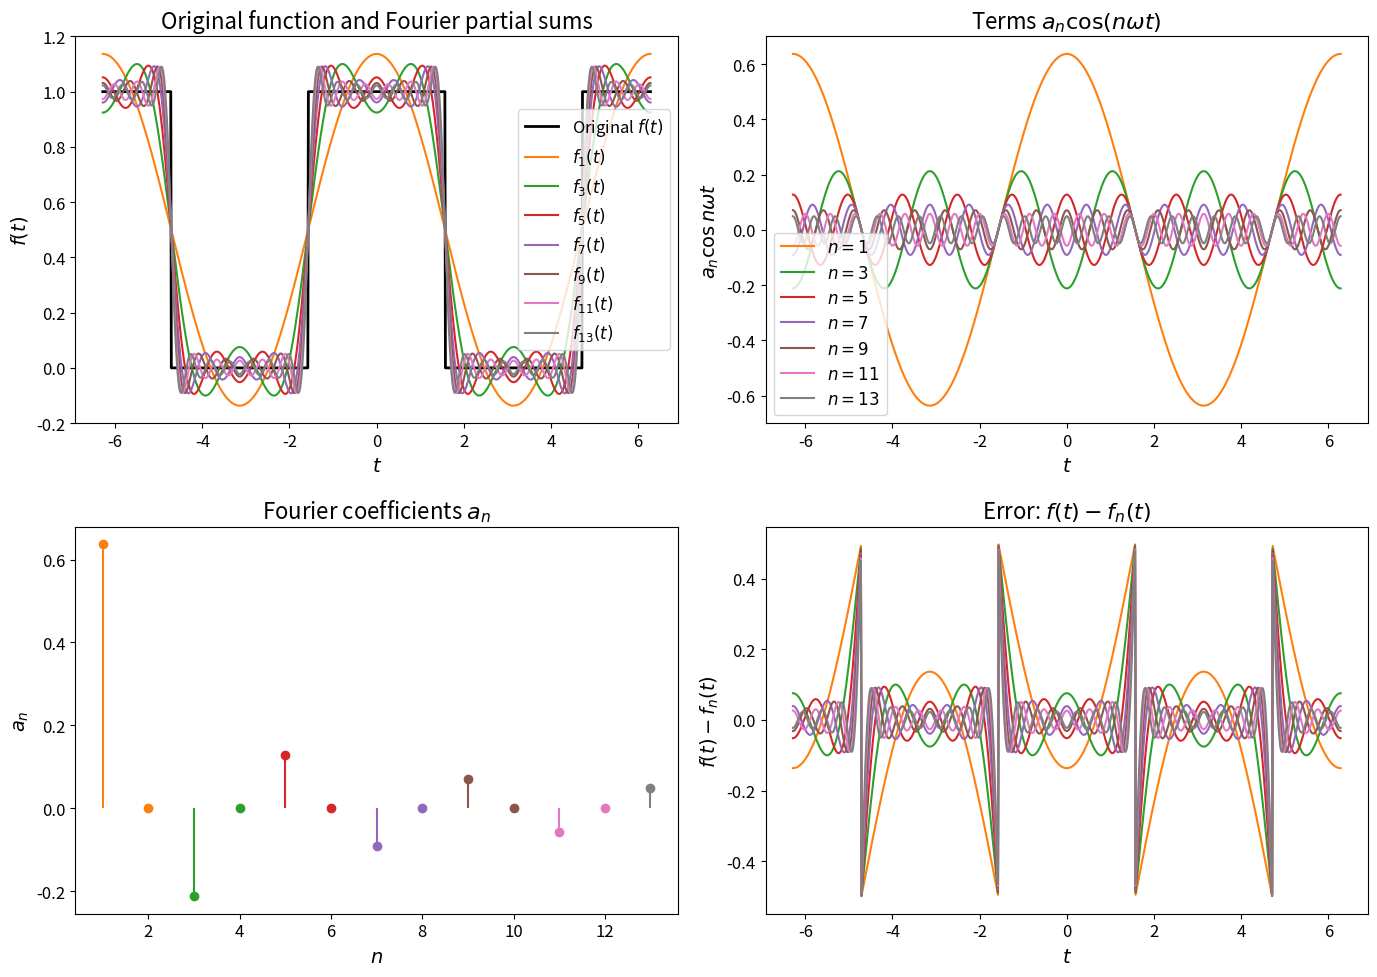
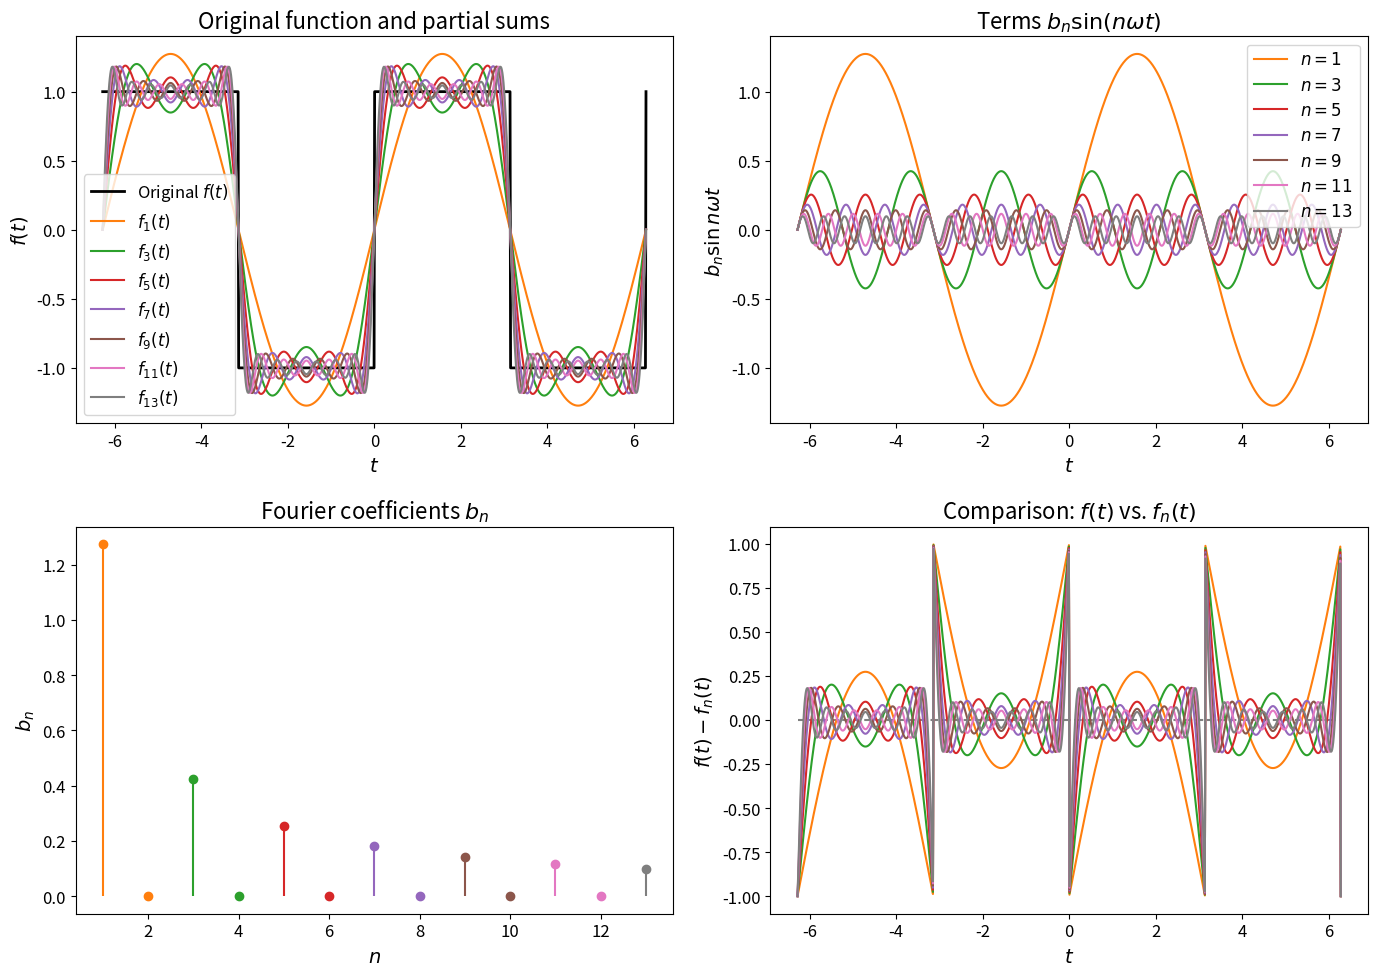
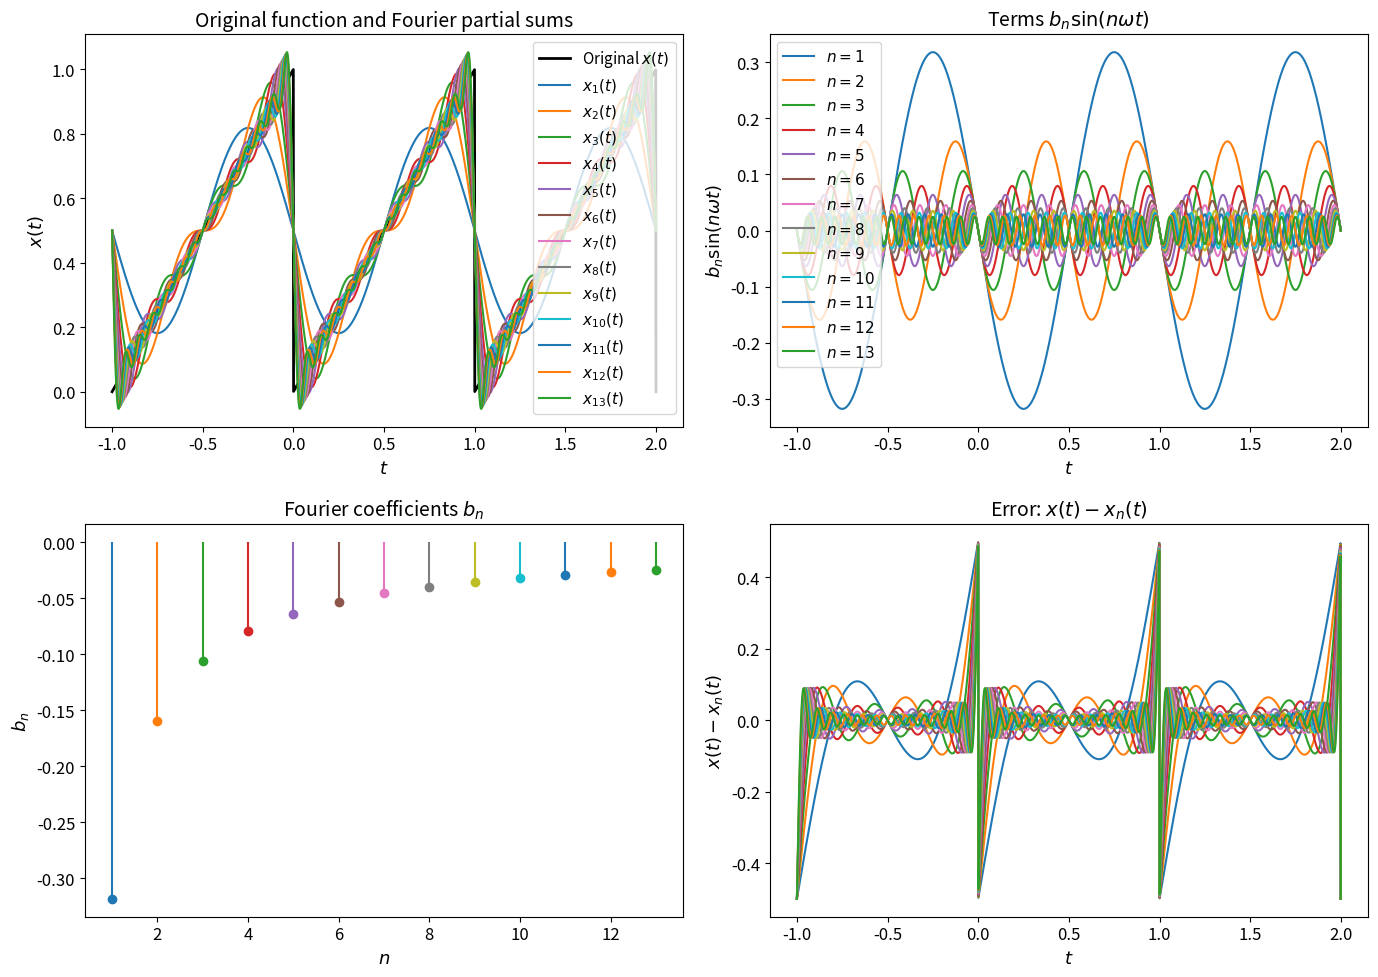
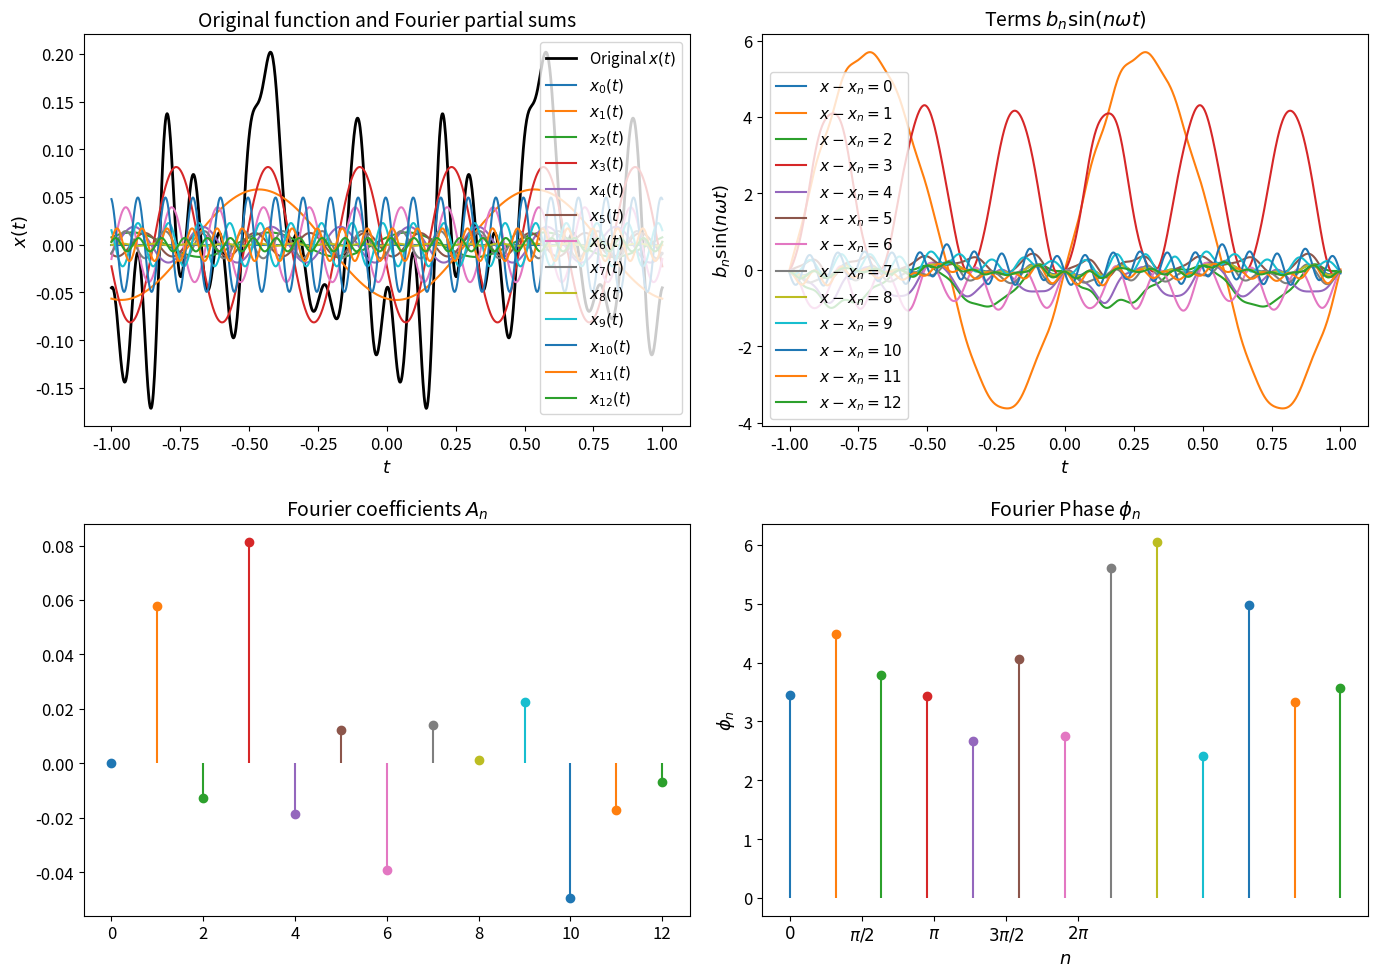
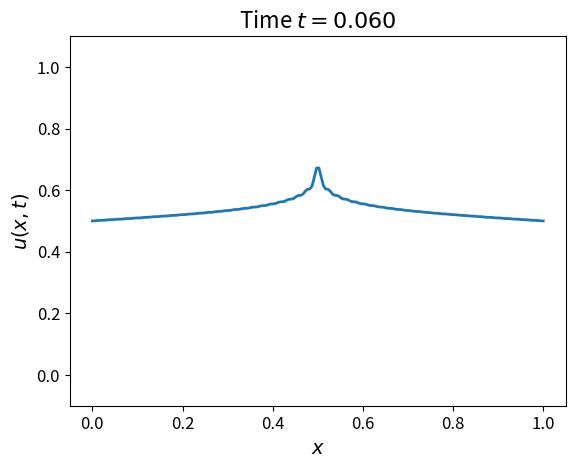

Recreate these plots in Python, in order. (Note: this script raises an exception after producing the figures.)
import numpy as np
import matplotlib.pyplot as plt

plt.rcParams.update({
    'font.size': 14,            # base font size
    'axes.titlesize': 16,       # subplot title
    'axes.labelsize': 14,       # x/y axis labels
    'xtick.labelsize': 12,      # x tick labels
    'ytick.labelsize': 12,      # y tick labels
    'legend.fontsize': 12,      # legend
})


import numpy as np
import matplotlib.pyplot as plt

# Define the square window function (even, 50% duty cycle)
def square_window(t, T=2*np.pi):
    t_mod = (t + T/2) % T - T/2  # shifts to (-T/2, T/2]
    return np.where(np.abs(t_mod) < T/4, 1, 0)

# Fourier cosine coefficients a_n (only odd n ≠ 0)
def an(n, T=2*np.pi):
    if n % 2 == 0:
        return 0
    return (2 / (np.pi * n)) * (-1)**((n - 1)//2)

# Partial sum of the cosine Fourier series
def fourier_partial_sum(t, n_max, T=2*np.pi):
    omega = 2 * np.pi / T
    sum_series = 0.5 * np.ones_like(t)  # a_0 / 2 = 1/2
    for n in range(1, n_max + 1):
        a = an(n, T)
        sum_series += a * np.cos(n * omega * t)
    return sum_series

# Parameters
T = 2 * np.pi
t = np.linspace(-T, T, 1000)
nmax = 13
colors = plt.cm.tab10(np.arange(1, nmax + 1) % 10)

# Prepare figure
fig, axs = plt.subplots(2, 2, figsize=(14, 10)) # 
axs = axs.flatten()

# Panel [0,0]: Original function and Fourier approximations
axs[0].plot(t, square_window(t, T), label='Original $f(t)$', color='black', linewidth=2)
for n in range(1, nmax + 1):
    if n % 2 == 1:
        axs[0].plot(t, fourier_partial_sum(t, n, T), label=f'$f_{{{n}}}(t)$', color=colors[(n - 1)//2])
axs[0].set_title('Original function and Fourier partial sums')
axs[0].legend()
axs[0].set_ylabel('$f(t)$')
axs[0].set_xlabel('$t$')

# Panel [0,1]: Individual terms a_n * cos(nωt)
omega = 2 * np.pi / T
for n in range(1, nmax + 1):
    if n % 2 == 1:
        a = an(n, T)
        axs[1].plot(t, a * np.cos(n * omega * t), label=f'$n={n}$', color=colors[(n - 1)//2])
axs[1].set_title('Terms $a_n \\cos(n\\omega t)$')
axs[1].legend()
axs[1].set_ylabel('$a_n\cos n\omega t$')
axs[1].set_xlabel('$t$')

# Panel [1,0]: Coefficient a_n as vertical bars with 'o'
for n in range(1, nmax + 1):
    a = an(n, T)
    axs[2].vlines(n, 0, a, color=colors[(n - 1)//2])
    axs[2].plot(n, a, 'o', color=colors[(n - 1)//2])
axs[2].set_title('Fourier coefficients $a_n$')
axs[2].set_xlabel('$n$')
axs[2].set_ylabel('$a_n$')

# Panel [1,1]: Error f(t) - f_n(t)
for n in range(1, nmax + 1):
    if n % 2 == 1:
        error = square_window(t, T) - fourier_partial_sum(t, n, T)
        axs[3].plot(t, error, label=f'$f(t)-f_{{{n}}}(t)$', color=colors[(n - 1)//2])
axs[3].set_title('Error: $f(t) - f_n(t)$')
axs[3].set_xlabel('$t$')
axs[3].set_ylabel('$f(t) - f_n(t)$')

fig.tight_layout()
fig.show()

# fig.savefig('fourier_series_square_wave.png', dpi=300)



# TT = 1
# tt = np.linspace(0, TT, 100)

# nmax = 5
# a_n = np.zeros((nmax, 2))
# b_n = np.zeros((nmax, 2))
# sinn = np.zeros((nmax, len(tt)))



# for nn in range(nmax): 
#     sinn[nn,:] = np.sin(2 * np.pi * nn * tt / TT)
#     an[nn] = np.trapz(sinn[nn,:], tt) / TT
#     bn[nn] = np.trapz(sinn[nn,:] * np.cos(2 * np.pi * nn * tt / TT), tt) / TT



# Define the square wave function
def square_wave(t, T=2*np.pi):
    t_mod = np.mod(t + T/2, T) - T/2
    return np.where(t_mod < 0, -1, 1)

# Fourier coefficients for the square wave
def bn(n, A=4/np.pi):
    if n % 2 == 0:
        return 0
    return A / n 

# Partial sum of the Fourier series up to n
def fourier_partial_sum(t, n_max, T=2*np.pi):
    omega = 2 * np.pi / T
    sum_series = np.zeros_like(t)
    for n in range(1, n_max + 1):
        b = bn(n)
        sum_series += b * np.sin(n * omega * t)
    return sum_series

# Parameters
T = 2 * np.pi
t = np.linspace(-T, T, 1000)
nmax = 13
colors = plt.cm.tab10(np.arange(1, nmax + 1) % 10)

# Prepare figure
fig, axs = plt.subplots(2, 2, figsize=(14, 10))
axs = axs.flatten()

# Panel [0,0]: Original function and Fourier approximations
axs[0].plot(t, square_wave(t, T), label='Original $f(t)$', color='black', linewidth=2)
for n in range(1, nmax + 1):
    if n%2 == 1:
        axs[0].plot(t, fourier_partial_sum(t, n, T), label=f'$f_{{{n}}}(t)$', color=colors[(n-1)//2])
axs[0].set_title('Original function and partial sums')
axs[0].legend()
axs[0].set_ylabel('$f(t)$')
axs[0].set_xlabel('$t$')


# Panel [0,1]: Individual terms b_n * sin(nωt)
omega = 2 * np.pi / T
for n in range(1, nmax + 1):
    if n%2 == 1: 
        b = bn(n)
        axs[1].plot(t, b * np.sin(n * omega * t), label=f'$n={n}$', color=colors[(n-1)//2])
axs[1].set_title(r'Terms $b_n \sin(n\omega t)$')
axs[1].legend()
axs[1].set_ylabel(r'$b_n\sin n\omega t$')
axs[1].set_xlabel('$t$')

# Panel [1,0]: Coefficient b_n as vertical bars with 'o'
for n in range(1, nmax + 1):
    b = bn(n)
    axs[2].vlines(n, 0, b, color=colors[(n-1)//2])
    axs[2].plot(n, b, 'o', color=colors[(n-1)//2])
axs[2].set_title('Fourier coefficients $b_n$')
axs[2].set_xlabel('$n$')
axs[2].set_ylabel('$b_n$')

# Panel [1,1]: Plot f_n for n=0 and n=nmax
axs[3].plot(t, np.zeros_like(t), '--', label='$f_0(t) = 0$', color='gray')
# This line of code is plotting the partial sum of the Fourier series up to the maximum specified term `nmax` on the graph.
# axs[3].plot(t, fourier_partial_sum(t, nmax, T), label=f'$f_{{{nmax}}}(t)$', color='red')
for n in range(1, nmax + 1):
    if n%2 == 1: 
        axs[3].plot(t, fourier_partial_sum(t, n, T)-square_wave(t, T), label=f'$f(t)-f_{{{n}}}(t)$', color=colors[(n-1)//2])
# axs[3].plot(t, square_wave(t, T)-fourier_partial_sum(t, nmax, T), '--', label='$f(t)-f_n(t)$', color='black', linewidth=1)
axs[3].set_title(f'Comparison: $f(t)$ vs. $f_n(t)$')
# axs[3].legend()
axs[3].set_xlabel('$t$')
axs[3].set_ylabel('$f(t) - f_n(t)$')

plt.tight_layout()
plt.show()

# fig.savefig('fourier_series_square_wave_sin.png', dpi=300)


import numpy as np
import matplotlib.pyplot as plt

# Parameters
T = 1
A = 1
t = np.linspace(-T, 2*T, 2000)
nmax = 13
colors = plt.cm.tab10(np.arange(nmax) % 10)

# Original ramp function: defined on [0, T), extended periodically
def ramp_function(t, T=1, A=1):
    return A * ((t % T) / T)

# Fourier sine coefficients b_n = -A / (π n)
def bn(n, A=1):
    return -A / (np.pi * n)

# Fourier partial sum using sine terms only
def fourier_partial_sum(t, n_max, T=1, A=1):
    omega = 2 * np.pi / T
    result = A * np.ones_like(t) /2 # a0 = A, constant term
    for n in range(1, n_max + 1):
        result += bn(n, A) * np.sin(n * omega * t)
    return result

# Prepare figure
fig, axs = plt.subplots(2, 2, figsize=(14, 10))
axs = axs.flatten()

# Panel [0,0]: Original function and Fourier approximations
axs[0].plot(t, ramp_function(t, T, A), label='Original $x(t)$', color='black', linewidth=2)
for n in range(1, nmax + 1):
    axs[0].plot(t, fourier_partial_sum(t, n, T, A), label=f'$x_{{{n}}}(t)$', color=colors[(n - 1) % 10])
axs[0].set_title('Original function and Fourier partial sums', fontsize=14)
axs[0].legend(fontsize=11)
axs[0].set_xlabel('$t$', fontsize=13)
axs[0].set_ylabel('$x(t)$', fontsize=13)

# Panel [0,1]: Individual terms b_n * sin(nωt)
omega = 2 * np.pi / T
for n in range(1, nmax + 1):
    axs[1].plot(t, bn(n, A) * np.sin(n * omega * t), label=f'$n={n}$', color=colors[(n - 1) % 10])
axs[1].set_title('Terms $b_n \\sin(n\\omega t)$', fontsize=14)
axs[1].legend(fontsize=11)
axs[1].set_xlabel('$t$', fontsize=13)
axs[1].set_ylabel('$b_n\\sin(n\\omega t)$', fontsize=13)

# Panel [1,0]: Coefficients b_n
for n in range(1, nmax + 1):
    b = bn(n, A)
    axs[2].vlines(n, 0, b, color=colors[(n - 1) % 10])
    axs[2].plot(n, b, 'o', color=colors[(n - 1) % 10])
axs[2].set_title('Fourier coefficients $b_n$', fontsize=14)
axs[2].set_xlabel('$n$', fontsize=13)
axs[2].set_ylabel('$b_n$', fontsize=13)

# Panel [1,1]: Error f(t) - f_n(t)
for n in range(1, nmax + 1):
    error = ramp_function(t, T, A) - fourier_partial_sum(t, n, T, A)
    axs[3].plot(t, error, label=f'$x(t)-x_{{{n}}}(t)$', color=colors[(n - 1) % 10])
axs[3].set_title('Error: $x(t) - x_n(t)$', fontsize=14)
axs[3].set_xlabel('$t$', fontsize=13)
axs[3].set_ylabel('$x(t) - x_n(t)$', fontsize=13)

fig.tight_layout()
# fig.savefig('fourier_series_ramp.png', dpi=300)
plt.show()


seed = 0
r = np.random.RandomState(seed)
n = 13

phi = r.uniform(0, 2*np.pi, n)
sigma = 0.1
noise = r.normal(0, sigma, n)
A = 1/ np.sqrt(np.arange(n)) * noise
A[0] = 0
print (A)

omega = 2 * np.pi / T
t = np.linspace(-T, T, 1000)
x = np.zeros_like(t)
xi  = np.zeros((n, len(t)))
for i in range(n):
    xi[i] = A[i] * np.sin(i*omega * t + phi[i])
    x += xi[i]
fig, axs = plt.subplots(2, 2, figsize=(14, 10))
axs = axs.flatten()
axs[0].plot(t, x, label='Original $x(t)$', color='black', linewidth=2)
for i in range(n):
    axs[0].plot(t, xi[i], label=f'$x_{{{i}}}(t)$', color=colors[i % 10])
axs[0].set_title('Original function and Fourier partial sums', fontsize=14)
axs[0].legend(fontsize=11)
axs[0].set_xlabel('$t$', fontsize=13)
axs[0].set_ylabel('$x(t)$', fontsize=13)
# Panel [0,1]: Individual terms b_n * sin(nωt)
for i in range(n):
    axs[1].plot(t, x-xi[i,:].cumsum(axis=0), label=f'$x-x_n={i}$', color=colors[i % 10])
axs[1].set_title('Terms $b_n \\sin(n\\omega t)$', fontsize=14)
axs[1].legend(fontsize=11)
axs[1].set_xlabel('$t$', fontsize=13)
axs[1].set_ylabel('$b_n\\sin(n\\omega t)$', fontsize=13)
# Panel [1,0]: Coefficients b_n
for i in range(n):
    axs[2].vlines(i, 0, A[i], color=colors[i % 10])
    axs[2].plot(i, A[i], 'o', color=colors[i % 10])
axs[2].set_title('Fourier coefficients $A_n$', fontsize=14)        

# axs[3].plot(t, x, label='Original $x(t)$', color='black', linewidth=2)
for i in range(n):
    axs[3].vlines(i, 0, phi[i], color=colors[i % 10])
    axs[3].plot(i, phi[i], 'o', color=colors[i % 10])
axs[3].set_ylabel('$\\phi_n$', fontsize=13)
axs[3].set_title('Fourier Phase $\\phi_n$', fontsize=14)
axs[3].set_xlabel('$n$', fontsize=13)
axs[3].set_xticklabels(['$0$', r'$\pi/2$', r'$\pi$', r'$3\pi/2$', r'$2\pi$'])
axs[3].set_xticks([0, np.pi/2, np.pi, 3*np.pi/2, 2*np.pi])
fig.tight_layout()

import numpy as np
import matplotlib.pyplot as plt
from matplotlib.animation import FuncAnimation

# Parameters
L = 1.0              # Length of the rod
T_H = 1.0            # Hot temperature
T_C = 0.0            # Cold temperature
alpha = 1.0          # Thermal diffusivity
Nx = 200             # Number of spatial points
x = np.linspace(0, L, Nx)
dx = x[1] - x[0]

# Initial condition
u0 = np.where(x < L/2, T_H, T_C)

# Fourier series parameters
N = 100              # Number of Fourier modes
nframes = 200        # Number of frames in animation
t_max = 0.1          # Maximum time to display
ts = np.linspace(0, t_max, nframes)

def u_xt(x, t, N=100):
    result = np.zeros_like(x)
    for n in range(1, N + 1):
        k = 2 * np.pi / L
        # Fourier coefficient from integration of piecewise function
        bn = 2 * (T_H - T_C) / (n * np.pi) * np.sin(n * np.pi / 2)
        term = bn * np.sin(n * k * x/2) * np.exp(-alpha * k**2 * t)
        result += term
    return (T_C + T_H)/2 + result

# Setup figure
fig, ax = plt.subplots()
line, = ax.plot(x, u0, lw=2)
ax.set_ylim(T_C - 0.1, T_H + 0.1)
ax.set_xlabel('$x$')
ax.set_ylabel('$u(x,t)$')
ax.set_title('Heat Equation: Step Initial Condition')

def update(frame):
    t = ts[frame]
    u = u_xt(x, t, N=N)
    line.set_ydata(u)
    ax.set_title(f'Time $t = {t:.3f}$')
    return line,

ani = FuncAnimation(fig, update, frames=nframes, interval=30, blit=True)

# To save:
ani.save("heat_step.gif", fps=30)
ani.save("heat_step.avi", fps=30)

plt.show()
# 

fix, ax = plt.subplots()
ax.plot(x,u_xt(x,0))

# import numpy as np
# import matplotlib.pyplot as plt
# from matplotlib.gridspec import GridSpec

# # Time parameters
# T = 2 * np.pi
# omega = 2 * np.pi / T
# t = np.linspace(0, T, 1000)

# # Define a sample function: square wave
# def f_square(t):
#     return np.where((t % T) < T / 2, 1, -1)

# # Compute real Fourier coefficients
# def compute_real_coeffs(f, T, N):
#     a = np.zeros(N+1)
#     b = np.zeros(N+1)
#     for n in range(N+1):
#         a[n] = (2/T) * np.trapz(f(t) * np.cos(n * omega * t), t)
#         b[n] = (2/T) * np.trapz(f(t) * np.sin(n * omega * t), t)
#     return a, b

# # Compute complex Fourier coefficients
# def compute_complex_coeffs(f, T, N):
#     c = np.zeros(2*N+1, dtype=complex)
#     n_vals = np.arange(-N, N+1)
#     for i, n in enumerate(n_vals):
#         c[i] = (1/T) * np.trapz(f(t) * np.exp(-1j * n * omega * t), t)
#     return n_vals, c

# # Parameters
# N = 10
# a_n, b_n = compute_real_coeffs(f_square, T, N)
# n_vals, c_n = compute_complex_coeffs(f_square, T, N)

# # Plot
# fig = plt.figure(figsize=(12, 4))
# gs = GridSpec(1, 2, width_ratios=[2, 2])

# # Real Coefficients
# ax0 = fig.add_subplot(gs[0])
# ax0.stem(range(N+1), a_n, linefmt='tab:blue', markerfmt='bo', basefmt=' ')
# ax0.stem(range(N+1), b_n, linefmt='tab:orange', markerfmt='o', basefmt=' ')
# ax0.set_title('Real Fourier Coefficients $a_n$ and $b_n$')
# ax0.set_xlabel('$n$')
# ax0.set_ylabel('Amplitude')
# ax0.legend(['$a_n$', '$b_n$'])

# # Complex Coefficients
# ax1 = fig.add_subplot(gs[1])
# # ax1.stem(n_vals, np.abs(c_n), linefmt='tab:green', markerfmt='go', basefmt=' ')
# ax1.set_title('Complex Fourier Coefficients $|c_n|$')
# ax1.set_xlabel('$n$')
# ax1.set_ylabel('$|c_n|$')

# plt.tight_layout()
# plt.show()

# fig.savefig('fourier_series_square_wave.png', dpi=300)



# # Re-import required libraries after kernel reset
# import numpy as np
# import matplotlib.pyplot as plt
# import matplotlib.animation as animation

# # Define the square wave function
# def square_wave(t, T=2*np.pi):
#     t_mod = np.mod(t + T/2, T) - T/2
#     return np.where(t_mod < 0, -1, 1)

# # Fourier coefficients for the square wave
# def bn(n, A=1):
#     if n % 2 == 0:
#         return 0
#     return 4 * A / (n * np.pi)

# # Partial sum of the Fourier series up to n
# def fourier_partial_sum(t, n_max, T=2*np.pi):
#     omega = 2 * np.pi / T
#     sum_series = np.zeros_like(t)
#     for n in range(1, n_max + 1):
#         b = bn(n)
#         sum_series += b * np.sin(n * omega * t)
#     return sum_series

# # Parameters
# T = 2 * np.pi
# t = np.linspace(-T, T, 1000)
# nmax = 9
# colors = plt.cm.tab10(np.arange(1, nmax + 1) % 10)

# # Create figure and axis for animation
# fig, ax = plt.subplots(figsize=(8, 4))
# line_f, = ax.plot([], [], lw=2)
# line_approx, = ax.plot([], [], lw=2)
# text_n = ax.text(0.02, 0.95, '', transform=ax.transAxes)

# ax.set_xlim(t[0], t[-1])
# ax.set_ylim(-1.5, 1.5)
# ax.set_title('Fourier Series Approximation of a Square Wave')
# ax.grid(True)
# line_f.set_data(t, square_wave(t, T))
# line_f.set_color('black')
# line_f.set_label('Original $f(t)$')
# line_approx.set_label('$f_n(t)$')
# ax.legend(loc='upper right')

# def init():
#     line_approx.set_data([], [])
#     text_n.set_text('')
#     return line_approx, text_n

# def animate(n):
#     fn = fourier_partial_sum(t, n + 1, T)
#     line_approx.set_data(t, fn)
#     line_approx.set_color(colors[n % 10])
#     text_n.set_text(f'$n = {n + 1}$')
#     return line_approx, text_n

# ani = animation.FuncAnimation(fig, animate, frames=nmax, init_func=init,
#                               blit=True, interval=800, repeat=True)

# # Save as animated gif
# gif_path = "/mnt/data/fourier_square_wave.gif"
# ani.save(gif_path, writer='pillow', fps=1)

# gif_path
